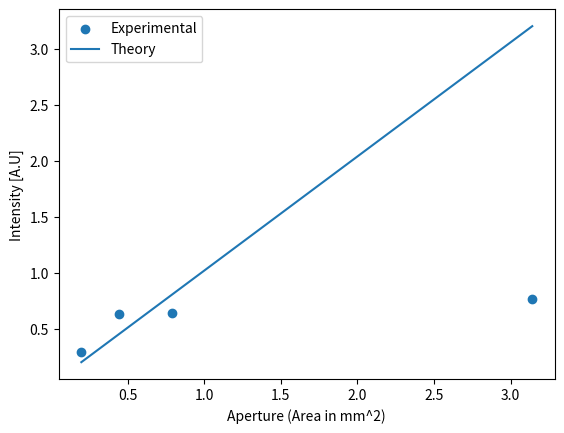

This figure's Python source:
import numpy as np
import matplotlib.pyplot as plt 

Aperture = [0.5, 0.75, 1, 2]
ExpIntensity = [0.2925, 0.6304, 0.6374, 0.7598]
Power = 0.8

Aperture = np.array(Aperture)

TheoryIntensity = Power*Aperture**2

Area = np.pi * (Aperture/2)**2


plt.scatter(Area, ExpIntensity, label='Experimental')
#plt.scatter(Aperture, ExpIntensity, label="Experimental")
plt.plot(Area, TheoryIntensity, label='Theory')
plt.xlabel('Aperture (Area in mm^2)')
#plt.xlabel('Aperture (mm)')
plt.ylabel('Intensity [A.U]')
plt.legend()
plt.show()
